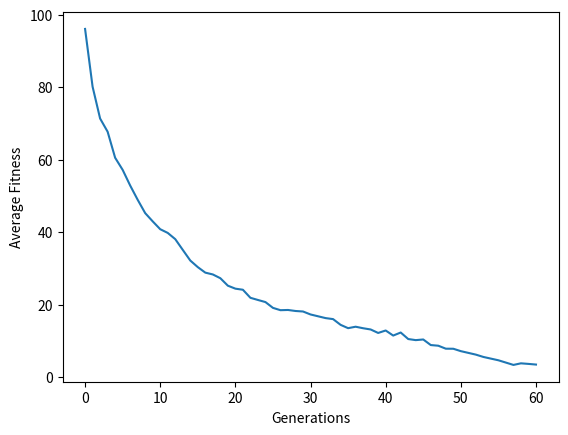

Write the Python code that produced this figure.
import random
import numpy as np
import pandas as pd
import matplotlib.pyplot as plt

TARGET_STRING = ''.join(random.choices(['0','1','2','3','4','5','6','7','8','9'], k=30))

POPULATION_SIZE = 50
TOURNAMENT_SIZE = 5
CONVERGENCE_THRESHOLD = 5
MUTATION_RATE = 0.03

#initial population
population = [''.join(random.choices(['0','1','2','3','4','5','6','7','8','9'], k=30)) for _ in range(POPULATION_SIZE)]
print(population)
average_fitness = []
generation = 0

def tournament_selection(population, fitness):
    tournament_participants = random.sample(population, TOURNAMENT_SIZE)
    tournament_fitness = [fitness[population.index(pos)] for pos in tournament_participants]
    # Select the best individual from the tournament
    return tournament_participants[tournament_fitness.index(min(tournament_fitness))]

def calc_fitness(individual):
    score = 0
    for i in range(len(individual)):
       score += abs(int(TARGET_STRING[i]) - int(individual[i]))
    # score = sum(a == b for a, b in zip(individual, TARGET_STRING))
    return score

while True:
    fitness = []
    for individual in population:
        score = calc_fitness(individual)
        #Store the fitness
        fitness.append(score)
    #Calculate average fitness
    avg_fitness = sum(fitness) / len(fitness)
    average_fitness.append(avg_fitness)
    best_fitness = min(fitness)
    worst_fitness = max(fitness)
    print("worst: ",worst_fitness, "Best: ", best_fitness)

    #Check for convergence
    if population.count(TARGET_STRING)>0:
        print("found")
        break

    # #Check for convergence
    # if best_fitness - worst_fitness <= CONVERGENCE_THRESHOLD or population.count(TARGET_STRING)>0:
    #     print("converged")
    #     break

    #Create a new population
    new_population = []
    for i in range(POPULATION_SIZE):
        #Select two individuals
        parent1 = tournament_selection(population, fitness)
        parent2 = tournament_selection(population, fitness)
        #Perform one-point crossover
        crossover_point = random.randint(1, 29)
        child = parent1[:crossover_point] + parent2[crossover_point:]
        #Perform mutation
        for j in range(len(child)):
            if random.random() < MUTATION_RATE:
                    child = child[:j] + ''.join(random.choices(['0','1','2','3','4','5','6','7','8','9'])) + child[j+1:]
                    
        new_population.append(child)
    #Replace old population with new
    population = new_population
    generation += 1
print(population)
print(TARGET_STRING)

#Average fitness against num of generations
plt.plot(range(0,generation+1), average_fitness)
plt.xlabel("Generations")
plt.ylabel("Average Fitness")
plt.show()
